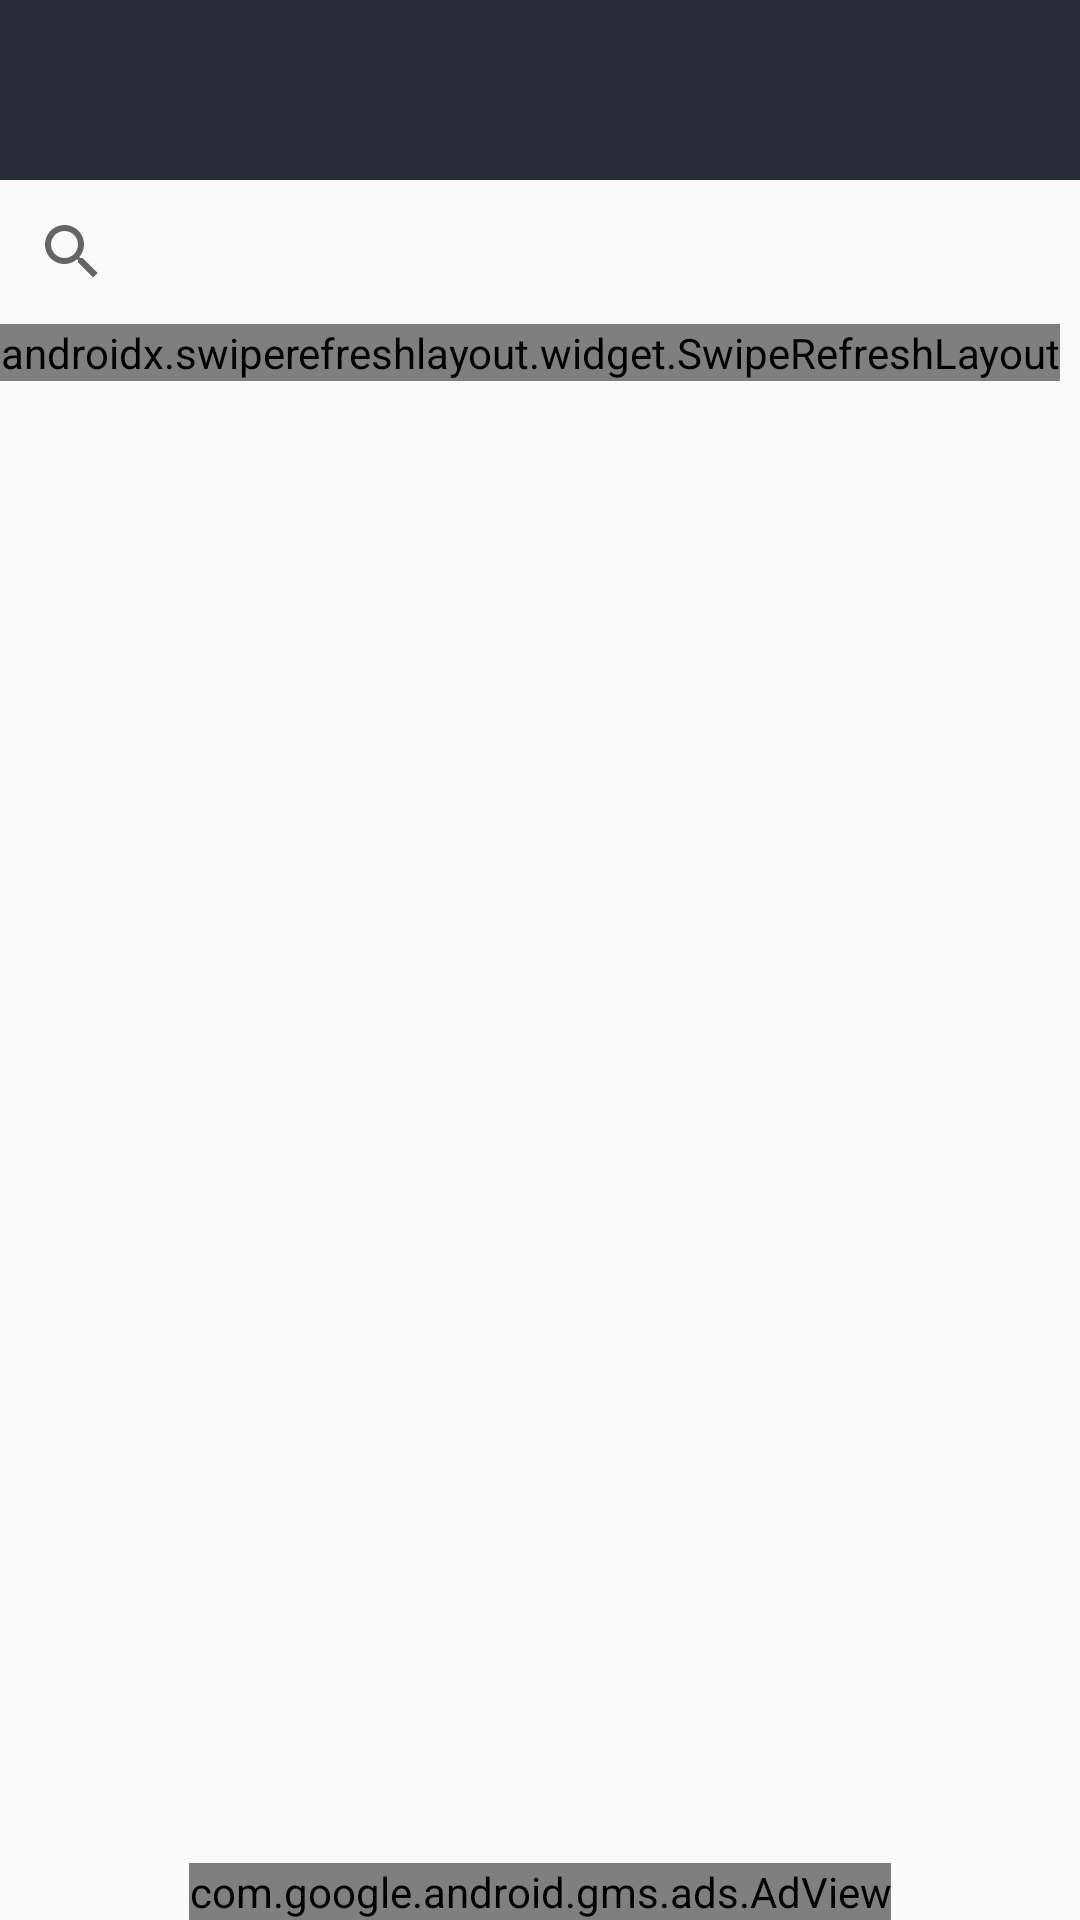

Layout XML and referenced resources for this Android screen:
<!-- AndroidManifest.xml: activity theme AppImageTheme -->
<!-- res/layout/activity_directory.xml -->
<LinearLayout
    xmlns:tools="http://schemas.android.com/tools"
    xmlns:app="http://schemas.android.com/apk/res-auto"
    xmlns:android="http://schemas.android.com/apk/res/android"
    android:layout_width="match_parent"
    android:layout_height="match_parent"
    xmlns:ads="http://schemas.android.com/apk/res-auto"
    android:orientation="vertical">

    <androidx.coordinatorlayout.widget.CoordinatorLayout
        android:layout_width="match_parent"
        android:layout_height="0dp"
        android:layout_weight="1"
        android:theme="@style/AppImageTheme">

        <androidx.drawerlayout.widget.DrawerLayout
            android:id="@+id/drawer_layout"
            android:layout_width="match_parent"
            android:layout_height="match_parent"
            tools:openDrawer="start"
            android:layout_marginTop="40dp">

            <LinearLayout
                android:layout_width="match_parent"
                android:layout_height="match_parent"
                android:fitsSystemWindows="true"
                tools:context="jlab.VideoPlayer.Activity.DirectoryActivity"
                android:orientation="vertical"
                android:layout_marginTop="20dp">

                <LinearLayout
                    android:layout_width="match_parent"
                    android:layout_height="match_parent"
                    android:orientation="vertical">

                    <androidx.appcompat.widget.SearchView
                        android:layout_width="match_parent"
                        android:layout_height="wrap_content"
                        android:id="@+id/svSearch"/>

                    <RelativeLayout
                        android:layout_width="wrap_content"
                        android:layout_height="0dp"
                        android:layout_weight="1">

                        <TextView
                            android:layout_width="wrap_content"
                            android:layout_height="wrap_content"
                            android:text="@string/empty_folder"
                            android:id="@+id/tvEmptyFolder"
                            android:visibility="invisible"
                            android:textSize="@dimen/text_size"
                            android:layout_centerVertical="true"
                            android:layout_centerHorizontal="true"
                            android:textColor="@color/blue" />

                        <LinearLayout
                            android:layout_width="wrap_content"
                            android:layout_height="wrap_content"
                            android:id="@+id/llDirectory">

                            <include layout="@layout/list_view_directory"/>

                        </LinearLayout>

                    </RelativeLayout>

                </LinearLayout>

            </LinearLayout>

            <com.google.android.material.navigation.NavigationView
                android:id="@+id/nvServerDetails"
                android:layout_width="wrap_content"
                android:layout_height="match_parent"
                android:layout_gravity="start"
                android:fitsSystemWindows="true"
                android:paddingTop="20dp"
                app:menu="@menu/menu_nav"/>

        </androidx.drawerlayout.widget.DrawerLayout>

        <com.google.android.material.appbar.AppBarLayout
            android:layout_width="match_parent"
            android:layout_height="@dimen/tool_bar_height"
            app:theme="@style/AppDefaultTheme.AppBarOverlay"
            android:background="@color/transparent"
            app:elevation="0dp">

            <androidx.appcompat.widget.Toolbar
                android:id="@+id/toolbar"
                app:elevation="5dp"
                android:layout_width="match_parent"
                android:layout_height="match_parent"
                android:background="?attr/colorPrimary"
                app:popupTheme="@style/AppDefaultTheme.PopupOverlay"/>

        </com.google.android.material.appbar.AppBarLayout>

        <com.google.android.material.floatingactionbutton.FloatingActionButton
            android:id="@+id/fbSearch"
            android:layout_width="wrap_content"
            android:layout_height="wrap_content"
            android:layout_gravity="bottom|end"
            android:layout_margin="@dimen/margin"
            android:visibility="invisible"
            app:srcCompat="@drawable/img_search"
            app:backgroundTint="@color/gray"
            app:fabSize="mini"/>

    </androidx.coordinatorlayout.widget.CoordinatorLayout>

    <com.google.android.gms.ads.AdView
        android:id="@+id/adView"
        android:layout_width="wrap_content"
        android:layout_height="wrap_content"
        ads:adSize="BANNER"
        ads:adUnitId="@string/banner_ad_unit_id1"
        android:layout_gravity="center" />

</LinearLayout>
<!-- res/layout/list_view_directory.xml (included above) -->
<?xml version="1.0" encoding="utf-8"?>
<LinearLayout
    xmlns:android="http://schemas.android.com/apk/res/android"
    android:layout_width="match_parent"
    android:layout_height="match_parent">

    <androidx.swiperefreshlayout.widget.SwipeRefreshLayout
        android:id="@+id/srlRefresh"
        android:layout_width="wrap_content"
        android:layout_height="wrap_content">

        <jlab.SweetPhotoFilters.View.ListDirectoryView
            android:layout_width="match_parent"
            android:layout_height="match_parent"
            android:id="@android:id/list"/>
    </androidx.swiperefreshlayout.widget.SwipeRefreshLayout>

</LinearLayout>
<!-- resources referenced by this layout -->
<resources>
  <color name="blue">#1e64aa</color>
  <color name="gray">#282b36</color>
  <color name="transparent">#000000FF</color>
  <dimen name="margin">14dp</dimen>
  <dimen name="text_size">17dp</dimen>
  <dimen name="tool_bar_height">60dp</dimen>
  <string name="banner_ad_unit_id1">ca-app-pub-6420027936185714/6733626241</string>
  <string name="empty_folder">Not Found Images.</string>
  <style name="AppDefaultTheme.AppBarOverlay" parent="ThemeOverlay.AppCompat.Dark.ActionBar" />
  <style name="AppDefaultTheme.PopupOverlay" parent="ThemeOverlay.AppCompat.Light" />
  <style name="AppImageTheme" parent="AppDefaultTheme.NoActionBar">
          <item name="colorPrimary">@color/gray</item>
          <item name="colorPrimaryDark">@color/gray_dark</item>
          <item name="colorAccent">@color/blue</item>
      </style>
  <style name="AppDefaultTheme.NoActionBar" parent="AppDefaultTheme">
          <item name="windowActionBar">false</item>
          <item name="windowNoTitle">true</item>
      </style>
  <color name="gray_dark">#1a1b22</color>
  <style name="AppDefaultTheme" parent="Theme.AppCompat.Light.NoActionBar">
          <item name="colorPrimary">@color/gray</item>
          <item name="colorPrimaryDark">@color/gray_dark</item>
          <item name="colorAccent">@color/blue</item>
          <item name="android:activityOpenEnterAnimation">@anim/fade_in</item>
          <item name="android:activityCloseExitAnimation">@anim/fade_out</item>
          <item name="android:activityOpenExitAnimation">@anim/fade_in</item>
          <item name="android:activityCloseEnterAnimation">@anim/fade_out</item>
      </style>
</resources>
